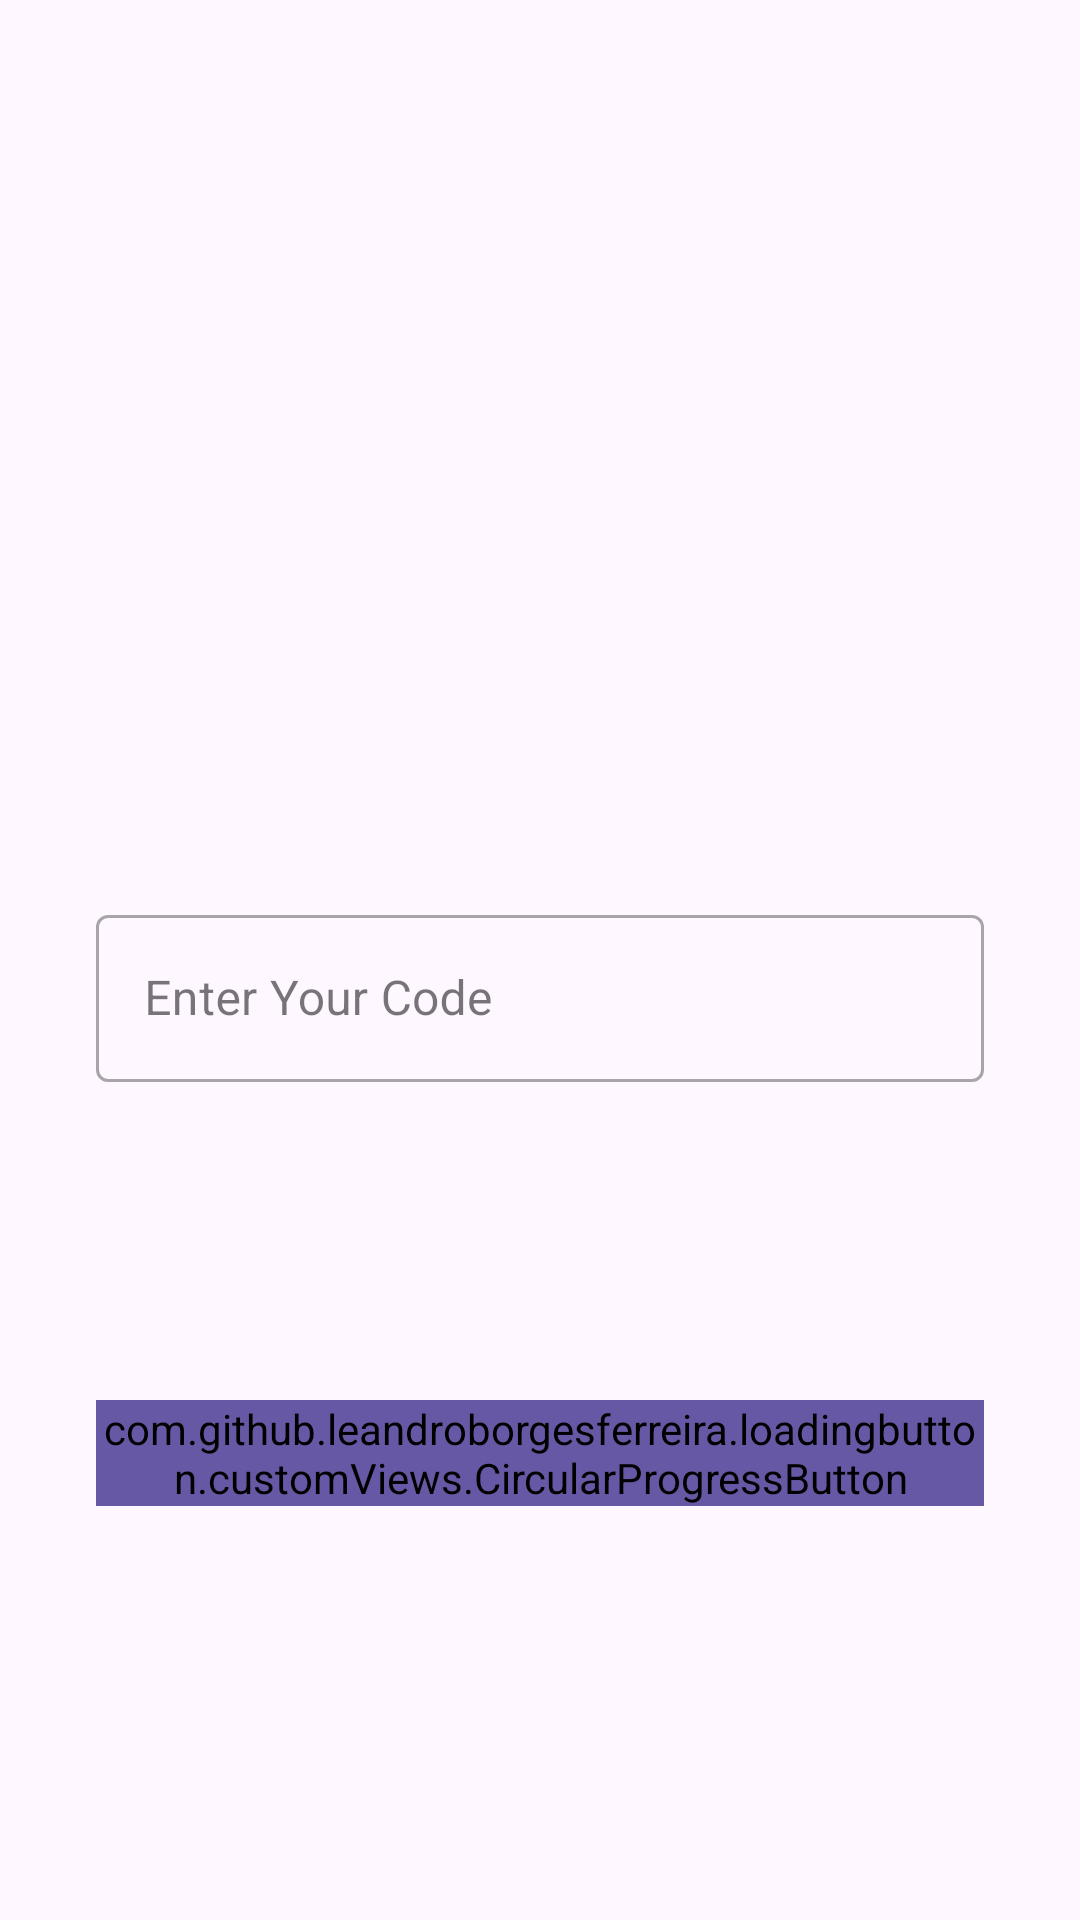

Write the Android layout XML for this screen, with the resource values it uses.
<!-- AndroidManifest.xml: application theme Theme.Easy -->
<!-- res/layout/fragment_verification.xml -->
<androidx.constraintlayout.widget.ConstraintLayout
    xmlns:android="http://schemas.android.com/apk/res/android"
    xmlns:app="http://schemas.android.com/apk/res-auto"
    xmlns:tools="http://schemas.android.com/tools"
    android:layout_width="match_parent"
    android:layout_height="match_parent"
    android:padding="32dp"
    >

    <LinearLayout
        android:id="@+id/CodeSendVerificationContainer"
        android:layout_width="0dp"
        android:layout_height="wrap_content"
        android:layout_marginTop="20dp"
        android:orientation="horizontal"
        app:layout_constraintTop_toTopOf="parent"
        app:layout_constraintBottom_toBottomOf="parent"
        app:layout_constraintStart_toStartOf="parent"
        app:layout_constraintEnd_toEndOf="parent"
        >

        <com.google.android.material.textfield.TextInputLayout
            android:id="@+id/etCodeSendVerificationLabel"
            style="@style/Widget.MaterialComponents.TextInputLayout.OutlinedBox"
            android:layout_width="0dp"
            android:layout_height="wrap_content"
            android:layout_weight="1"
            >

            <com.google.android.material.textfield.TextInputEditText
                android:id="@+id/etCodeSendVerification"
                android:layout_width="match_parent"
                android:layout_height="wrap_content"
                android:inputType="numberDecimal"
                android:hint="Enter Your Code" />
            

        </com.google.android.material.textfield.TextInputLayout>
    </LinearLayout>

    <com.github.leandroborgesferreira.loadingbutton.customViews.CircularProgressButton
        android:id="@+id/btnVerify"
        android:layout_width="match_parent"
        android:layout_height="wrap_content"
        android:text="Verify"
        android:backgroundTint="#6758a5"
        android:textColor="@color/white"
        android:textAllCaps="false"
        app:layout_constraintBottom_toBottomOf="parent"
        app:layout_constraintTop_toBottomOf="@+id/CodeSendVerificationContainer"
        tools:layout_editor_absoluteX="32dp" />


</androidx.constraintlayout.widget.ConstraintLayout>
<!-- resources referenced by this layout -->
<resources>
  <color name="white">#FFFFFFFF</color>
  <style name="Theme.Easy" parent="Base.Theme.Easy" />
  <style name="Base.Theme.Easy" parent="Theme.Material3.DayNight.NoActionBar">
          
          
      </style>
</resources>
